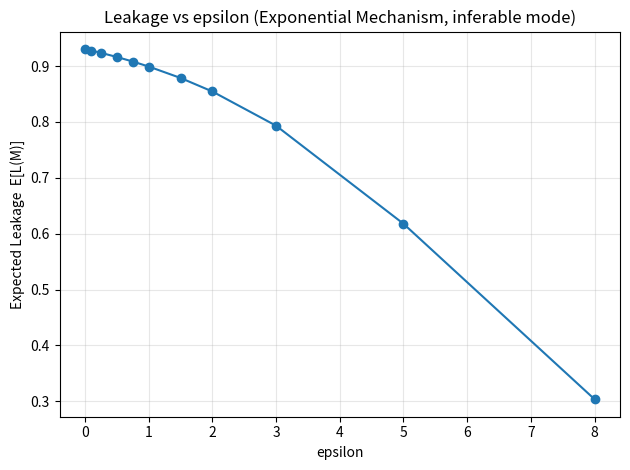
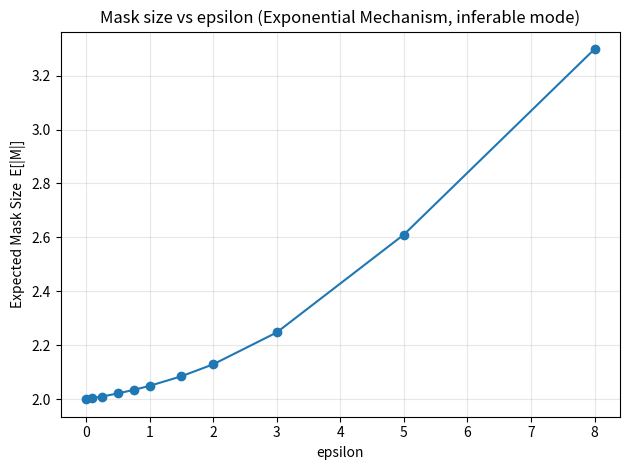
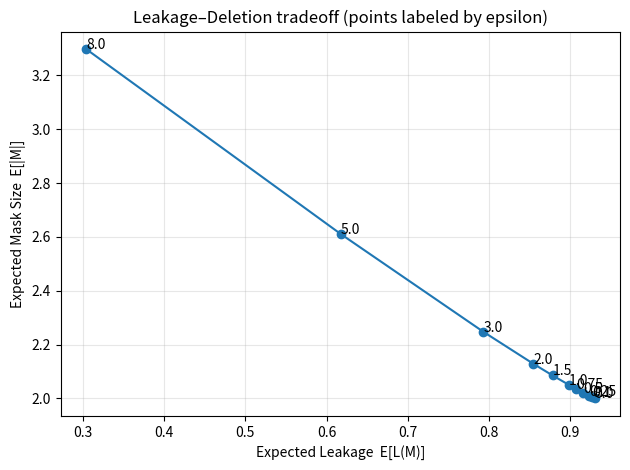
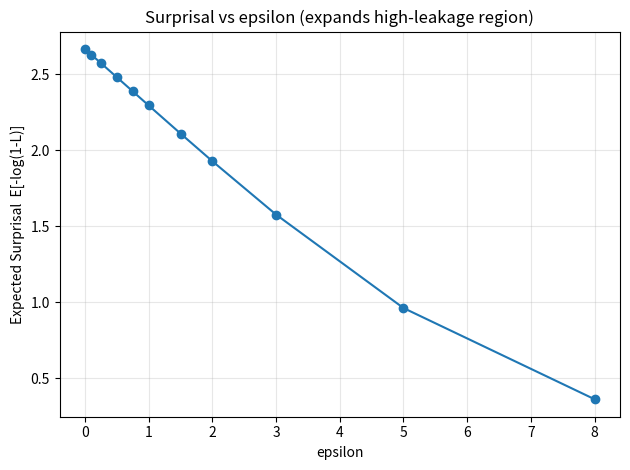
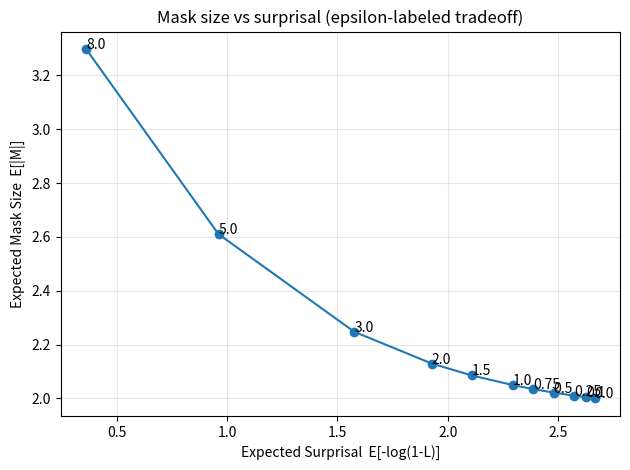

The script that saved these images, in order:
"""
PLOTS (Set 1): Core tradeoff plots for your inferable-mode Exponential Mechanism.

Generates:
  (A) Leakage–Deletion tradeoff curve (points from epsilon sweep)
  (B1) Leakage vs epsilon
  (B2) |M| vs epsilon
  (Optional) same plots using surprisal:  -log(1 - Leakage)

Assumptions:
- You provide:
    hyperedges: List[Set[cell]]
    weights:    List[float]  (parallel)
    target:     cell
- Inference zone I(c*) = union of hyperedges minus target (as you requested).
- EM enumerates ALL subsets of I(c*): candidates = 2^{|I|}.
  (Feasible only for small |I|.)

Outputs:
- PNG files saved to ./plots/
- A CSV summary saved to ./plots/epsilon_sweep_summary.csv

Usage:
  1) Fill in hyperedges/weights/target in main()
  2) Run: python plot_set1_em.py
"""

from __future__ import annotations

from dataclasses import dataclass
from typing import Any, Dict, Iterable, List, Optional, Sequence, Set, Tuple
from collections import deque
import os
import math
import random
import pandas as pd
import matplotlib.pyplot as plt

Cell = Any


# -----------------------------
# Model (inferable semantics) + leakage
# -----------------------------

def inference_zone_union(target: Cell, hyperedges: Sequence[Iterable[Cell]]) -> List[Cell]:
    z: Set[Cell] = set()
    for e in hyperedges:
        z |= set(e)
    z.discard(target)
    return sorted(z, key=lambda x: repr(x))


@dataclass(frozen=True)
class Edge:
    verts: Tuple[int, ...]
    w: float


class InferableLeakageModel:
    def __init__(self, hyperedges: Sequence[Iterable[Cell]], weights: Sequence[float], target: Cell):
        if len(hyperedges) != len(weights):
            raise ValueError("hyperedges and weights must have the same length")

        V: Set[Cell] = {target}
        hedges: List[Set[Cell]] = []
        for e in hyperedges:
            s = set(e)
            if len(s) < 2:
                raise ValueError(f"Each hyperedge must contain >=2 cells, got {s}")
            hedges.append(s)
            V |= s

        ordered = sorted(V, key=lambda x: repr(x))
        self.cell_to_id: Dict[Cell, int] = {c: i for i, c in enumerate(ordered)}
        self.id_to_cell: List[Cell] = ordered
        self.n = len(ordered)
        self.target = target
        self.tid = self.cell_to_id[target]

        self.edges: List[Edge] = []
        for i, (s, w) in enumerate(zip(hedges, weights)):
            w = float(w)
            if not (0.0 < w <= 1.0):
                raise ValueError(f"Edge {i} weight must be in (0,1], got {w}")
            verts = tuple(sorted(self.cell_to_id[c] for c in s))
            self.edges.append(Edge(verts=verts, w=w))

        self.inc: List[List[int]] = [[] for _ in range(self.n)]
        for ei, e in enumerate(self.edges):
            for v in e.verts:
                self.inc[v].append(ei)

        neigh_sets: List[Set[int]] = [set() for _ in range(self.n)]
        for e in self.edges:
            vs = e.verts
            for v in vs:
                neigh_sets[v].update(vs)
        for v in range(self.n):
            neigh_sets[v].discard(v)
        self.neigh: List[Tuple[int, ...]] = [tuple(sorted(s)) for s in neigh_sets]

        self.channel_edges: List[int] = [ei for ei, e in enumerate(self.edges) if self.tid in e.verts]
        self.zone: List[Cell] = inference_zone_union(target, hyperedges)

    def _attempt(self, e: Edge, infer_v: int, p: List[float]) -> float:
        prod = 1.0
        for u in e.verts:
            if u == infer_v:
                continue
            prod *= p[u]
            if prod == 0.0:
                return 0.0
        a = e.w * prod
        if a <= 0.0:
            return 0.0
        if a >= 1.0:
            return 1.0
        return a

    def _recompute_pv(self, v: int, observed: List[bool], p: List[float]) -> float:
        if observed[v]:
            return 1.0
        prod_fail = 1.0
        for ei in self.inc[v]:
            e = self.edges[ei]
            a = self._attempt(e, v, p)
            if a == 0.0:
                continue
            if a == 1.0:
                return 1.0
            prod_fail *= (1.0 - a)
            if prod_fail == 0.0:
                return 1.0
        return 1.0 - prod_fail

    def _compute_L(self, p: List[float]) -> float:
        t = self.tid
        prod_fail = 1.0
        for ei in self.channel_edges:
            e = self.edges[ei]
            prod = 1.0
            for u in e.verts:
                if u == t:
                    continue
                prod *= p[u]
                if prod == 0.0:
                    break
            q = e.w * prod
            if q <= 0.0:
                continue
            if q >= 1.0:
                return 1.0
            prod_fail *= (1.0 - q)
            if prod_fail == 0.0:
                return 1.0
        return 1.0 - prod_fail

    def leakage(self, mask: Set[Cell], *, tau: float = 1e-10, max_updates: int = 2_000_000) -> float:
        mask_ids = {self.cell_to_id[c] for c in mask}
        if self.tid in mask_ids:
            raise ValueError("mask includes target")
        observed = [True] * self.n
        observed[self.tid] = False
        for v in mask_ids:
            observed[v] = False

        p = [1.0 if observed[v] else 0.0 for v in range(self.n)]
        Q = deque(range(self.n))
        in_q = [True] * self.n
        pops = 0
        while Q and pops < max_updates:
            v = Q.popleft()
            in_q[v] = False
            pops += 1
            if observed[v]:
                continue
            new_p = self._recompute_pv(v, observed, p)
            if abs(new_p - p[v]) > tau:
                p[v] = new_p
                for u in self.neigh[v]:
                    if not in_q[u]:
                        Q.append(u)
                        in_q[u] = True

        return self._compute_L(p)


# -----------------------------
# EM expectations over ALL subsets of I(c*)
# -----------------------------

def precompute_all_mask_leakages(model: InferableLeakageModel) -> Tuple[Dict[int, float], int]:
    zone = model.zone
    k = len(zone)
    leak_by_bits: Dict[int, float] = {}
    for bits in range(1 << k):
        M = {zone[i] for i in range(k) if (bits >> i) & 1}
        leak_by_bits[bits] = model.leakage(M)
    return leak_by_bits, k


def em_expectations_all_subsets(
    model: InferableLeakageModel,
    leak_by_bits: Dict[int, float],
    *,
    alpha: float,
    beta: float,
    epsilon: float,
) -> Tuple[float, float, int]:
    """
    Utility: u(M) = -alpha*L(M) - beta*|M|
    Sensitivity: Δu = alpha
    EM sampling weights: exp(epsilon*u/(2*alpha))

    Returns:
      E[L], E[|M|], MAP_bits
    """
    zone = model.zone
    k = len(zone)
    logw = [0.0] * (1 << k)
    Ls = [0.0] * (1 << k)
    sizes = [0] * (1 << k)

    for bits in range(1 << k):
        L = leak_by_bits[bits]
        s = bits.bit_count()
        u = -alpha * L - beta * s
        Ls[bits] = L
        sizes[bits] = s
        logw[bits] = (epsilon * u) / (2.0 * alpha)  # Δu=alpha

    m = max(logw)
    ws = [math.exp(x - m) for x in logw]
    Z = sum(ws)
    probs = [w / Z for w in ws]

    expL = sum(p * l for p, l in zip(probs, Ls))
    expS = sum(p * s for p, s in zip(probs, sizes))
    map_bits = max(range(1 << k), key=lambda b: probs[b])
    return expL, expS, map_bits


# -----------------------------
# Plot helpers
# -----------------------------

def surprisal(leak: float) -> float:
    # -log(1-leak), safe at boundaries
    leak = min(max(leak, 0.0), 1.0)
    if leak >= 1.0:
        return float("inf")
    return -math.log(max(1e-18, 1.0 - leak))


def ensure_dir(path: str) -> None:
    os.makedirs(path, exist_ok=True)


def plot_set1(df: pd.DataFrame, outdir: str) -> None:
    # (B1) Leakage vs epsilon
    plt.figure()
    plt.plot(df["epsilon"], df["E_Leakage"], marker="o")
    plt.xlabel("epsilon")
    plt.ylabel("Expected Leakage  E[L(M)]")
    plt.title("Leakage vs epsilon (Exponential Mechanism, inferable mode)")
    plt.grid(True, alpha=0.3)
    plt.tight_layout()
    plt.savefig(os.path.join(outdir, "leakage_vs_epsilon.png"), dpi=200)
    plt.close()

    # (B2) Mask size vs epsilon
    plt.figure()
    plt.plot(df["epsilon"], df["E_MaskSize"], marker="o")
    plt.xlabel("epsilon")
    plt.ylabel("Expected Mask Size  E[|M|]")
    plt.title("Mask size vs epsilon (Exponential Mechanism, inferable mode)")
    plt.grid(True, alpha=0.3)
    plt.tight_layout()
    plt.savefig(os.path.join(outdir, "masksize_vs_epsilon.png"), dpi=200)
    plt.close()

    # (A) Tradeoff: mask size vs leakage (epsilon-labeled)
    plt.figure()
    plt.plot(df["E_Leakage"], df["E_MaskSize"], marker="o")
    for _, r in df.iterrows():
        plt.annotate(str(r["epsilon"]), (r["E_Leakage"], r["E_MaskSize"]))
    plt.xlabel("Expected Leakage  E[L(M)]")
    plt.ylabel("Expected Mask Size  E[|M|]")
    plt.title("Leakage–Deletion tradeoff (points labeled by epsilon)")
    plt.grid(True, alpha=0.3)
    plt.tight_layout()
    plt.savefig(os.path.join(outdir, "tradeoff_masksize_vs_leakage.png"), dpi=200)
    plt.close()

    # Optional: surprisal versions (good if leakage saturates near 1)
    if "E_Surprisal" in df.columns:
        plt.figure()
        plt.plot(df["epsilon"], df["E_Surprisal"], marker="o")
        plt.xlabel("epsilon")
        plt.ylabel("Expected Surprisal  E[-log(1-L)]")
        plt.title("Surprisal vs epsilon (expands high-leakage region)")
        plt.grid(True, alpha=0.3)
        plt.tight_layout()
        plt.savefig(os.path.join(outdir, "surprisal_vs_epsilon.png"), dpi=200)
        plt.close()

        plt.figure()
        plt.plot(df["E_Surprisal"], df["E_MaskSize"], marker="o")
        for _, r in df.iterrows():
            plt.annotate(str(r["epsilon"]), (r["E_Surprisal"], r["E_MaskSize"]))
        plt.xlabel("Expected Surprisal  E[-log(1-L)]")
        plt.ylabel("Expected Mask Size  E[|M|]")
        plt.title("Mask size vs surprisal (epsilon-labeled tradeoff)")
        plt.grid(True, alpha=0.3)
        plt.tight_layout()
        plt.savefig(os.path.join(outdir, "tradeoff_masksize_vs_surprisal.png"), dpi=200)
        plt.close()


# -----------------------------
# Main runner
# -----------------------------

def main():
    # -------------------------
    # TODO: Replace with YOUR hypergraph
    # -------------------------
    G, A, B, R, D = "Gender", "Age", "BMI", "Res", "Diag"
    target = D
    hyperedges = [
        {G, A},
        {A, R},
        {G, B},
        {B, R},
        {R, D},      # channel
        {A, B, D},   # channel
    ]
    weights = [0.95, 0.90, 0.92, 0.85, 0.95, 0.85]
    # -------------------------

    alpha = 1.0
    beta = 0.05
    eps_vals = [0.0, 0.1, 0.25, 0.5, 0.75, 1.0, 1.5, 2.0, 3.0, 5.0, 8.0]

    model = InferableLeakageModel(hyperedges, weights, target=target)
    zone = model.zone
    k = len(zone)
    print(f"Inference zone size |I| = {k}")
    print("Inference zone:", zone)

    # Guard: all-subsets enumeration is exponential
    if k > 24:
        raise RuntimeError(f"|I|={k} too large for all-subsets EM. "
                           f"Use this script only for small inference zones.")

    leak_by_bits, _ = precompute_all_mask_leakages(model)

    rows = []
    for eps in eps_vals:
        expL, expS, map_bits = em_expectations_all_subsets(
            model,
            leak_by_bits,
            alpha=alpha,
            beta=beta,
            epsilon=eps,
        )
        map_mask = [zone[i] for i in range(k) if (map_bits >> i) & 1]
        rows.append({
            "epsilon": eps,
            "E_Leakage": expL,
            "E_MaskSize": expS,
            "E_Surprisal": surprisal(expL),
            "MAP_Mask": str(map_mask),
        })

    df = pd.DataFrame(rows)
    outdir = "plots"
    ensure_dir(outdir)
    df.to_csv(os.path.join(outdir, "epsilon_sweep_summary.csv"), index=False)

    plot_set1(df, outdir)

    print(f"\nSaved plots to ./{outdir}/")
    print("Saved summary to ./plots/epsilon_sweep_summary.csv")
    print("\nPreview:\n", df)


if __name__ == "__main__":
    main()
